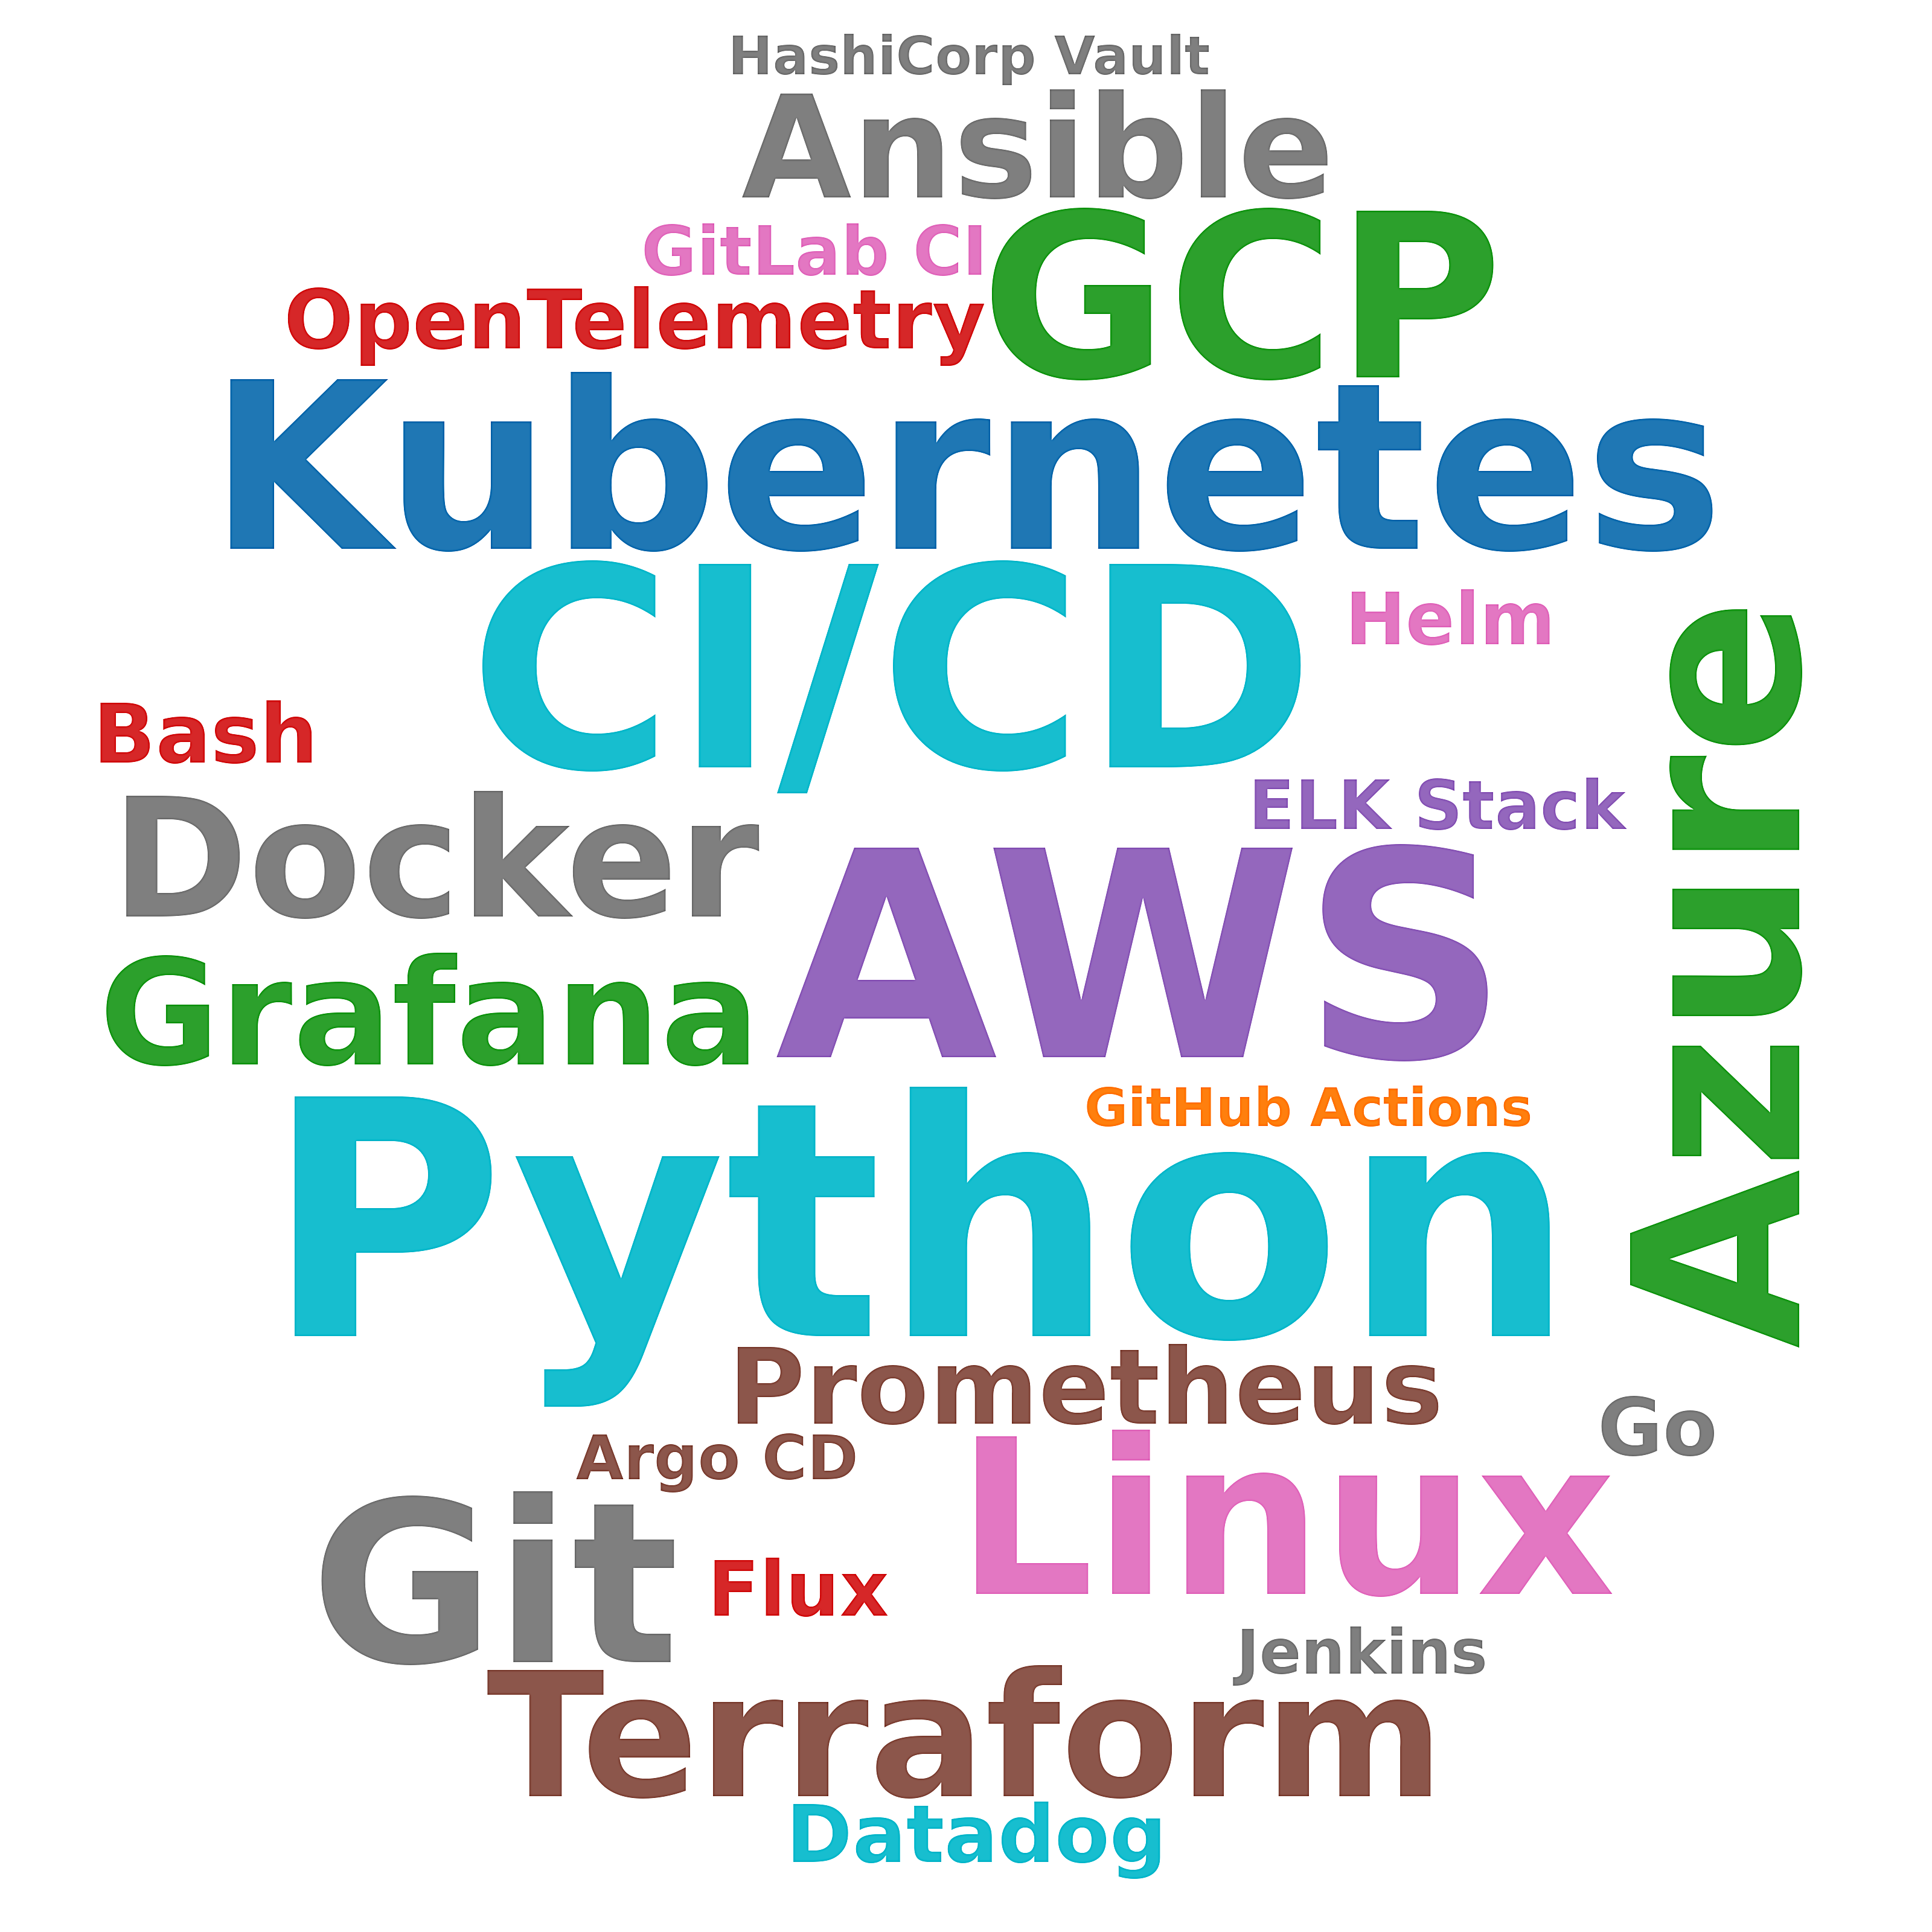

The data file committed next to this chart (first rows):
skill, postings_mentioning, pct_of_postings
Python, 78, 18.8
AWS, 41, 9.9
CI/CD, 36, 8.7
Kubernetes, 30, 7.2
Azure, 29, 7.0
GCP, 27, 6.5
Git, 25, 6.0
Linux, 21, 5.0
Terraform, 17, 4.1
Docker, 14, 3.4
Grafana, 8, 1.9
Ansible, 7, 1.7
Prometheus, 7, 1.7
OpenTelemetry, 7, 1.7
Bash, 7, 1.7
Datadog, 6, 1.4
Go, 6, 1.4
Flux, 5, 1.2
Helm, 4, 1.0
GitLab CI, 3, 0.7
ELK Stack, 3, 0.7
Jenkins, 2, 0.5
Argo CD, 2, 0.5
GitHub Actions, 1, 0.2
HashiCorp Vault, 1, 0.2
